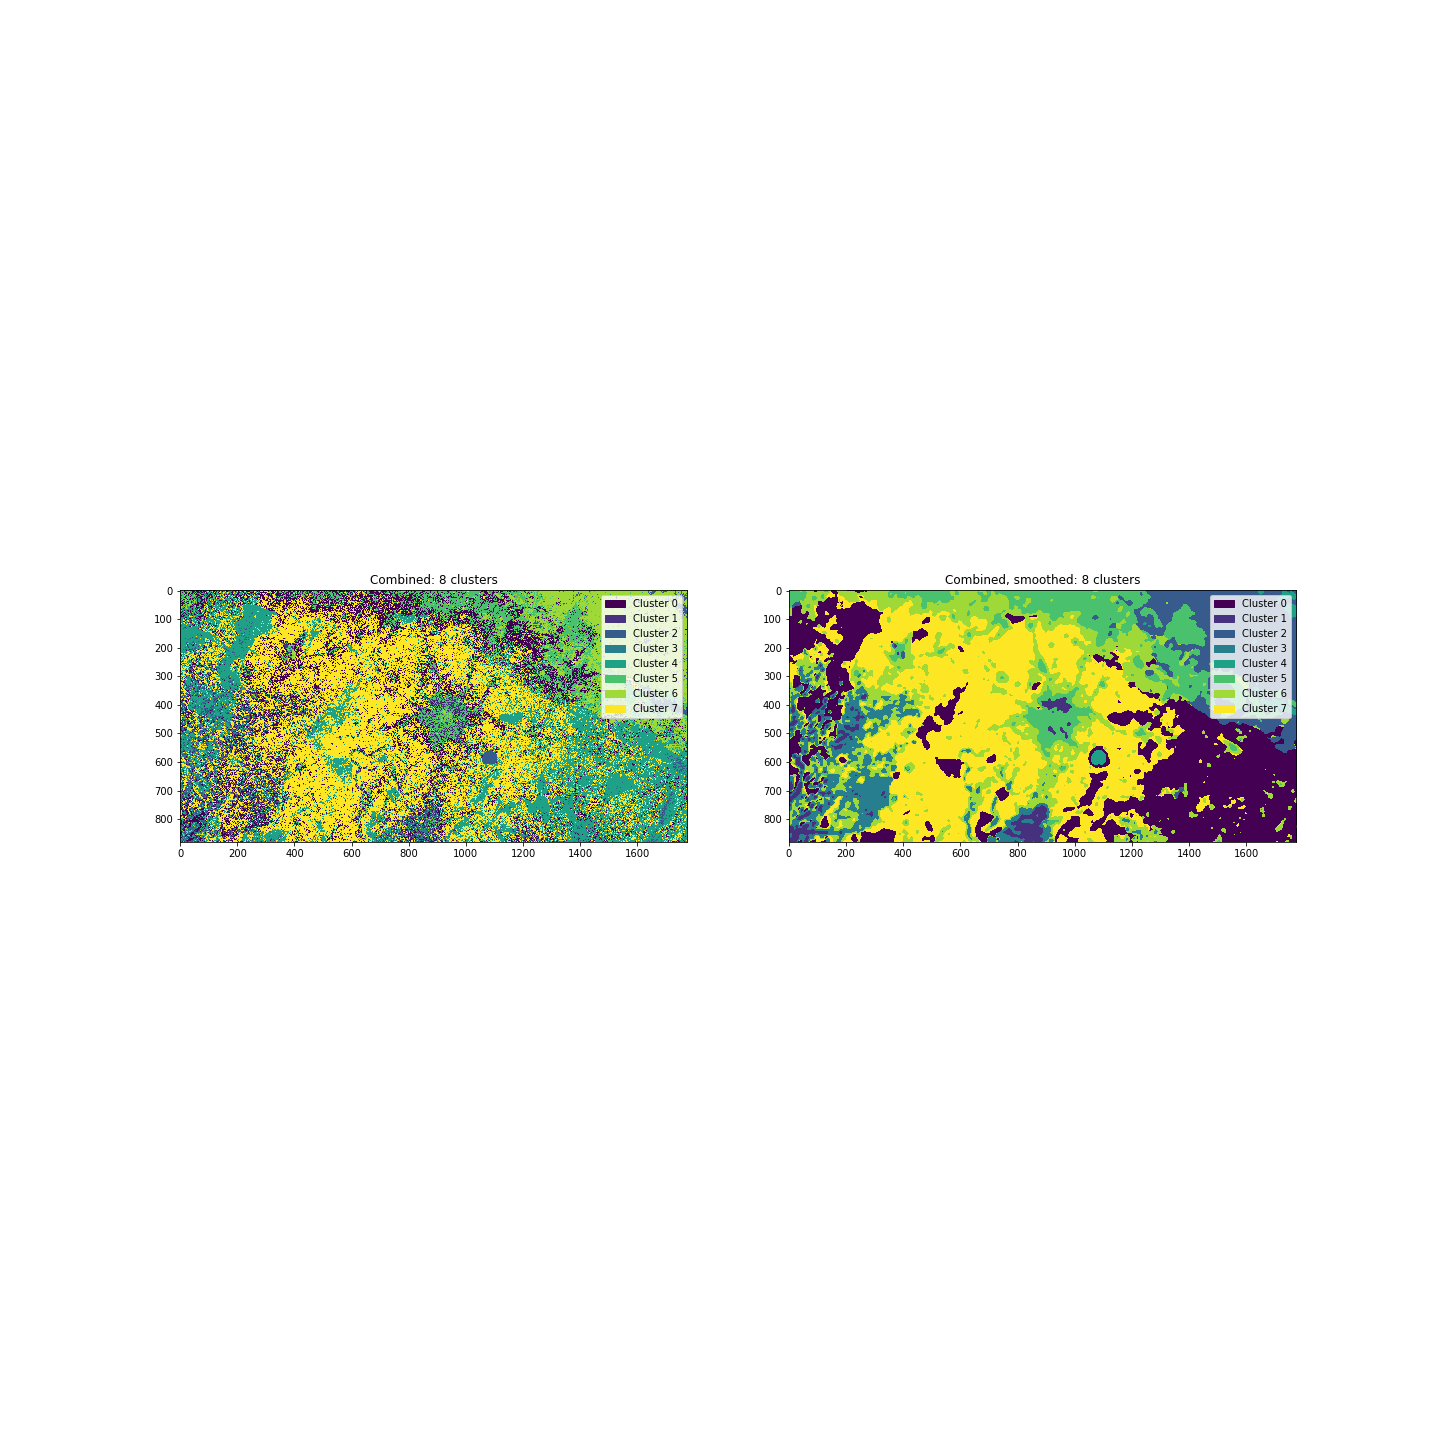

The file beside this chart, header and first rows:
, unsmoothed, unsmoothed, unsmoothed, smoothed, smoothed, smoothed
, pixel_count, ratio, % total, pixel_count, ratio, % total
cluster, , , , , , 
0, 255658, 0.1633, 16.33, 342251, 0.2186, 21.86
1, 39512, 0.02524, 2.524, 29936, 0.01912, 1.912
2, 53042, 0.03388, 3.388, 169503, 0.1083, 10.83
3, 25562, 0.01633, 1.633, 102573, 0.06552, 6.552
4, 355903, 0.2273, 22.73, 11119, 0.007102, 0.7102
5, 136187, 0.08699, 8.699, 155254, 0.09917, 9.917
6, 170719, 0.109, 10.9, 287464, 0.1836, 18.36
7, 528967, 0.3379, 33.79, 467450, 0.2986, 29.86
